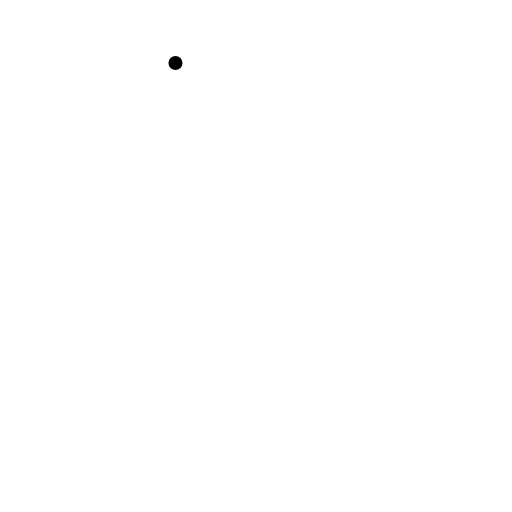
t = 0.00 s
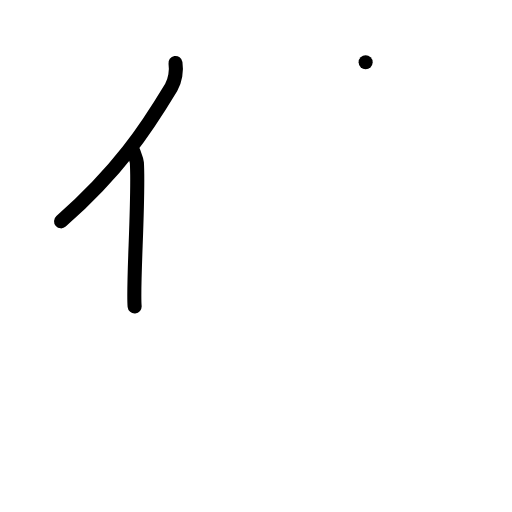
t = 2.00 s
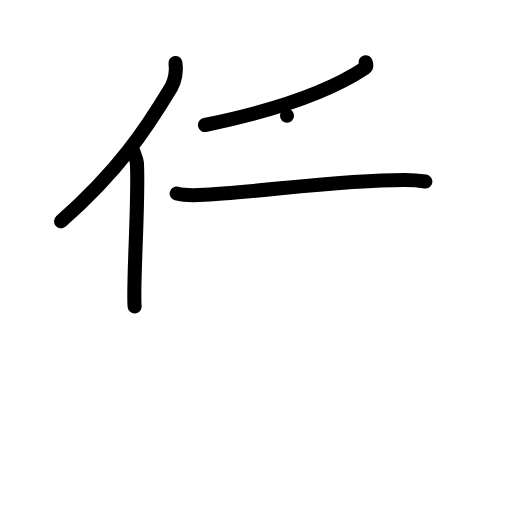
t = 4.00 s
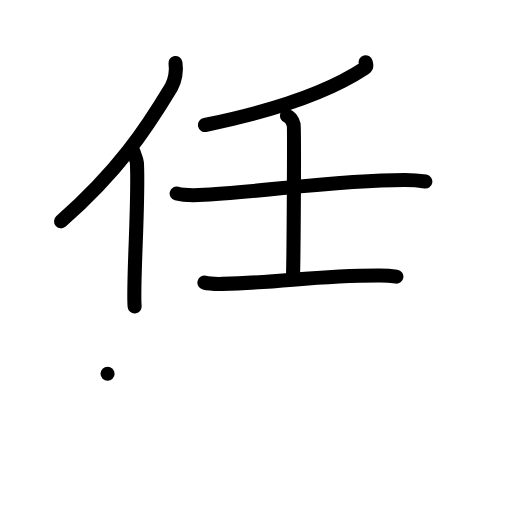
t = 6.00 s
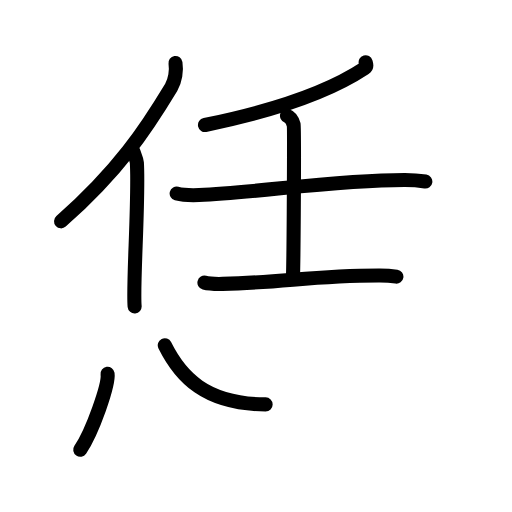
t = 7.25 s
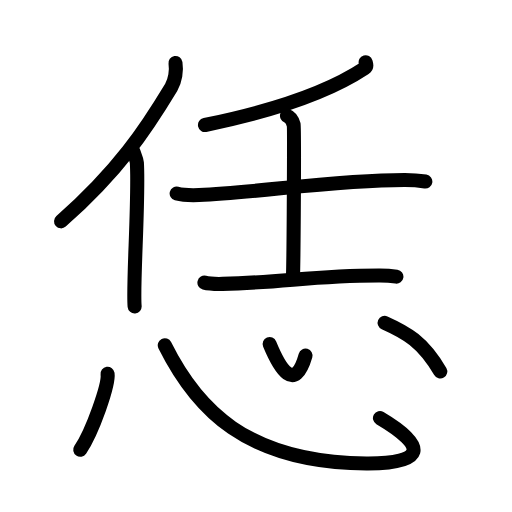
t = 10.00 s

The animated SVG that drew these frames (rendered in a browser with its animation timeline set to each time). Animation: 28 SMIL elements (animate=28); one cycle of 10.00 s.

<?xml version="1.0" encoding="UTF-8"?>
<!--
AniKanjiVG is licensed by CC-BY-SA Paul C. Sommerhoff (https://bitbucket.org/sommerhoff/anikanjivg).
AniKanjiVG uses KanjiVG which is licensed by CC-BY-SA Ulrich Apel (http://kanjivg.tagaini.net).
See also http://creativecommons.org/licenses/by-sa/3.0/
-->
<svg xmlns:kvg='http://kanjivg.tagaini.net' xmlns='http://www.w3.org/2000/svg' width='109' height='109' viewBox='0 0 109 109' style='fill:none;stroke:#000000;stroke-width:3;stroke-linecap:round;stroke-linejoin:round;' id="kvg:kanji_06041"><g id="kvg:06041" kvg:element="恁"><g id="kvg:06041-g1" kvg:element="任" kvg:position="top"><g id="kvg:06041-g2" kvg:element="亻" kvg:variant="true" kvg:original="人" kvg:position="left"><path id="kvg:06041-s1" kvg:type="㇒" d="M37.36,13.41c0.26,1.63-0.07,3.77-0.91,5.17C31.07,27.49,25.31,36.27,13,47.12"><animate attributeName="d" begin="0.0s" dur="0.5s" from="M37.36,13.41C37.36,13.41,37.36,13.41,37.36,13.41" to="M37.36,13.41c0.26,1.63-0.07,3.77-0.91,5.17" />
<animate attributeName="d" begin="0.5s" dur="0.5s" from="M37.36,13.41c0.26,1.63-0.07,3.77-0.91,5.17c0,0,0,0,0,0,0" to="M37.36,13.41c0.26,1.63-0.07,3.77-0.91,5.17C31.07,27.49,25.31,36.27,13,47.12" />
</path>
<path id="kvg:06041-s2" kvg:type="㇑" d="M28.47,32.42c0.1,0.59,0.61,1.35,0.67,2.23c0.46,7.86-0.9,25.99-0.48,30.59"><animate attributeName="d" begin="1.0s" dur="0.5s" from="M28.47,32.42C28.47,32.42,28.47,32.42,28.47,32.42" to="M28.47,32.42c0.1,0.59,0.61,1.35,0.67,2.23" />
<animate attributeName="d" begin="1.5s" dur="0.5s" from="M28.47,32.42c0.1,0.59,0.61,1.35,0.67,2.23c0,0,0,0,0,0,0" to="M28.47,32.42c0.1,0.59,0.61,1.35,0.67,2.23c0.46,7.86-0.9,25.99-0.48,30.59" />
<animate attributeName="d" begin="0s" dur="1.0s" from="M-100,-100" to="M-100,-100" />
</path>
</g>
<g id="kvg:06041-g3" kvg:element="壬" kvg:position="right"><g id="kvg:06041-g4" kvg:element="丿"><path id="kvg:06041-s3" kvg:type="㇒" d="M77.84,13.25c0.09,0.31,0.36,0.91-0.18,1.26c-6.69,4.44-16.58,8.52-34.02,12.1"><animate attributeName="d" begin="2.0s" dur="0.5s" from="M77.84,13.25C77.84,13.25,77.84,13.25,77.84,13.25" to="M77.84,13.25c0.09,0.31,0.36,0.91-0.18,1.26" />
<animate attributeName="d" begin="2.5s" dur="0.5s" from="M77.84,13.25c0.09,0.31,0.36,0.91-0.18,1.26c0,0,0,0,0,0,0" to="M77.84,13.25c0.09,0.31,0.36,0.91-0.18,1.26c-6.69,4.44-16.58,8.52-34.02,12.1" />
<animate attributeName="d" begin="0s" dur="2.0s" from="M-100,-100" to="M-100,-100" />
</path>
</g>
<g id="kvg:06041-g5" kvg:element="士"><path id="kvg:06041-s4" kvg:type="㇐" d="M37.61,41.2c1.24,0.33,3.52,0.38,4.77,0.33c12.94-0.55,29.03-3.22,43.82-3.2c2.08,0,3.32,0.16,4.35,0.32"><animate attributeName="d" begin="3.0s" dur="0.3333333333333333s" from="M37.61,41.2C37.61,41.2,37.61,41.2,37.61,41.2" to="M37.61,41.2c1.24,0.33,3.52,0.38,4.77,0.33" />
<animate attributeName="d" begin="3.3333333333333335s" dur="0.3333333333333333s" from="M37.61,41.2c1.24,0.33,3.52,0.38,4.77,0.33c0,0,0,0,0,0,0" to="M37.61,41.2c1.24,0.33,3.52,0.38,4.77,0.33c12.94-0.55,29.03-3.22,43.82-3.2" />
<animate attributeName="d" begin="3.6666666666666665s" dur="0.3333333333333333s" from="M37.61,41.2c1.24,0.33,3.52,0.38,4.77,0.33c12.94-0.55,29.03-3.22,43.82-3.2c0,0,0,0,0,0,0" to="M37.61,41.2c1.24,0.33,3.52,0.38,4.77,0.33c12.94-0.55,29.03-3.22,43.82-3.2c2.08,0,3.32,0.16,4.35,0.32" />
<animate attributeName="d" begin="0s" dur="3.0s" from="M-100,-100" to="M-100,-100" />
</path>
<path id="kvg:06041-s5" kvg:type="㇑a" d="M61.1,24.65c0.79,0.29,1.27,1.31,1.42,1.9c0.16,0.58,0,29.01-0.16,32.66"><animate attributeName="d" begin="4.0s" dur="0.5s" from="M61.1,24.65C61.1,24.65,61.1,24.65,61.1,24.65" to="M61.1,24.65c0.79,0.29,1.27,1.31,1.42,1.9" />
<animate attributeName="d" begin="4.5s" dur="0.5s" from="M61.1,24.65c0.79,0.29,1.27,1.31,1.42,1.9c0,0,0,0,0,0,0" to="M61.1,24.65c0.79,0.29,1.27,1.31,1.42,1.9c0.16,0.58,0,29.01-0.16,32.66" />
<animate attributeName="d" begin="0s" dur="4.0s" from="M-100,-100" to="M-100,-100" />
</path>
<path id="kvg:06041-s6" kvg:type="㇐" d="M43.52,60.18c1.01,0.26,2.85,0.28,3.86,0.26c13.31-0.31,19.45-1.83,33.49-1.8c1.68,0,2.68,0.12,3.52,0.25"><animate attributeName="d" begin="5.0s" dur="0.3333333333333333s" from="M43.52,60.18C43.52,60.18,43.52,60.18,43.52,60.18" to="M43.52,60.18c1.01,0.26,2.85,0.28,3.86,0.26" />
<animate attributeName="d" begin="5.333333333333333s" dur="0.3333333333333333s" from="M43.52,60.18c1.01,0.26,2.85,0.28,3.86,0.26c0,0,0,0,0,0,0" to="M43.52,60.18c1.01,0.26,2.85,0.28,3.86,0.26c13.31-0.31,19.45-1.83,33.49-1.8" />
<animate attributeName="d" begin="5.666666666666667s" dur="0.3333333333333333s" from="M43.52,60.18c1.01,0.26,2.85,0.28,3.86,0.26c13.31-0.31,19.45-1.83,33.49-1.8c0,0,0,0,0,0,0" to="M43.52,60.18c1.01,0.26,2.85,0.28,3.86,0.26c13.31-0.31,19.45-1.83,33.49-1.8c1.68,0,2.68,0.12,3.52,0.25" />
<animate attributeName="d" begin="0s" dur="5.0s" from="M-100,-100" to="M-100,-100" />
</path>
</g>
</g>
</g>
<g id="kvg:06041-g6" kvg:element="心" kvg:position="bottom" kvg:radical="general"><path id="kvg:06041-s7" kvg:type="㇔" d="M22.9,79.57c0.32,2.28-3.23,12.36-5.82,16.17"><animate attributeName="d" begin="6.0s" dur="1.0s" from="M22.9,79.57C22.9,79.57,22.9,79.57,22.9,79.57" to="M22.9,79.57c0.32,2.28-3.23,12.36-5.82,16.17" />
<animate attributeName="d" begin="0s" dur="6.0s" from="M-100,-100" to="M-100,-100" />
</path>
<path id="kvg:06041-s8" kvg:type="㇟b" d="M35.08,73.5c6.67,13.39,17.22,25.02,42.94,25.18c12.41,0.08,13.22-3.57,2.87-9.67"><animate attributeName="d" begin="7.0s" dur="0.5s" from="M35.08,73.5C35.08,73.5,35.08,73.5,35.08,73.5" to="M35.08,73.5c6.67,13.39,17.22,25.02,42.94,25.18" />
<animate attributeName="d" begin="7.5s" dur="0.5s" from="M35.08,73.5c6.67,13.39,17.22,25.02,42.94,25.18c0,0,0,0,0,0,0" to="M35.08,73.5c6.67,13.39,17.22,25.02,42.94,25.18c12.41,0.08,13.22-3.57,2.87-9.67" />
<animate attributeName="d" begin="0s" dur="7.0s" from="M-100,-100" to="M-100,-100" />
</path>
<path id="kvg:06041-s9" kvg:type="㇔a" d="M57.41,73.25c2.17,5.25,5.32,10.5,7.63,2.46"><animate attributeName="d" begin="8.0s" dur="1.0s" from="M57.41,73.25C57.41,73.25,57.41,73.25,57.41,73.25" to="M57.41,73.25c2.17,5.25,5.32,10.5,7.63,2.46" />
<animate attributeName="d" begin="0s" dur="8.0s" from="M-100,-100" to="M-100,-100" />
</path>
<path id="kvg:06041-s10" kvg:type="㇔" d="M81.88,68.73c4.63,2.07,8.09,3.96,11.85,10.36"><animate attributeName="d" begin="9.0s" dur="1.0s" from="M81.88,68.73C81.88,68.73,81.88,68.73,81.88,68.73" to="M81.88,68.73c4.63,2.07,8.09,3.96,11.85,10.36" />
<animate attributeName="d" begin="0s" dur="9.0s" from="M-100,-100" to="M-100,-100" />
</path>
</g>
</g>
</svg>
